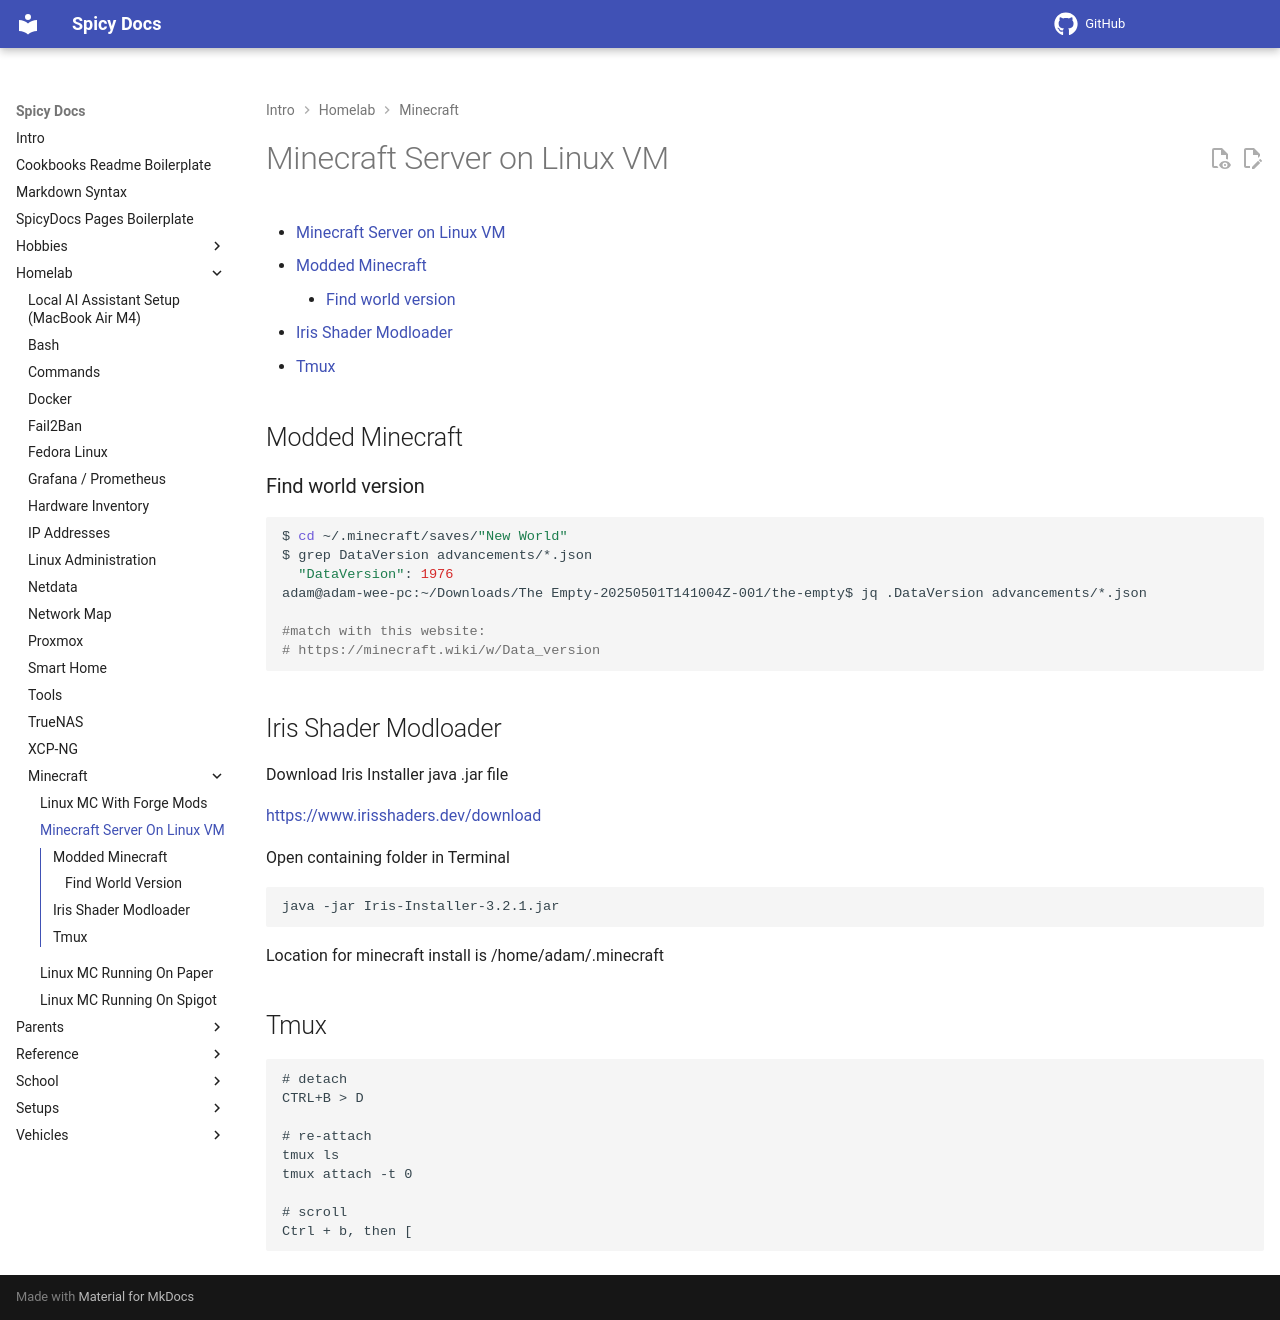

repository: spicyFajitas/cookbooks · page: homelab/minecraft/minecraft/index.html · generator: mkdocs

# Minecraft Server on Linux VM

- [Minecraft Server on Linux VM](#minecraft-server-on-linux-vm)
  - [Modded Minecraft](#modded-minecraft)
    - [Find world version](#find-world-version)
  - [Iris Shader Modloader](#iris-shader-modloader)
  - [Tmux](#tmux)

## Modded Minecraft

### Find world version

```shell
$ cd ~/.minecraft/saves/"New World"
$ grep DataVersion advancements/*.json
  "DataVersion": 1976
adam@adam-wee-pc:~/Downloads/The Empty-20250501T141004Z-001/the-empty$ jq .DataVersion advancements/*.json

#match with this website:
# https://minecraft.wiki/w/Data_version
```

## Iris Shader Modloader

Download Iris Installer java .jar file

<https://www.irisshaders.dev/download>

Open containing folder in Terminal

```shell
java -jar Iris-Installer-3.2.1.jar
```

Location for minecraft install is /home/adam/.minecraft

## Tmux

```txt
# detach
CTRL+B > D

# re-attach
tmux ls
tmux attach -t 0

# scroll
Ctrl + b, then [
```
